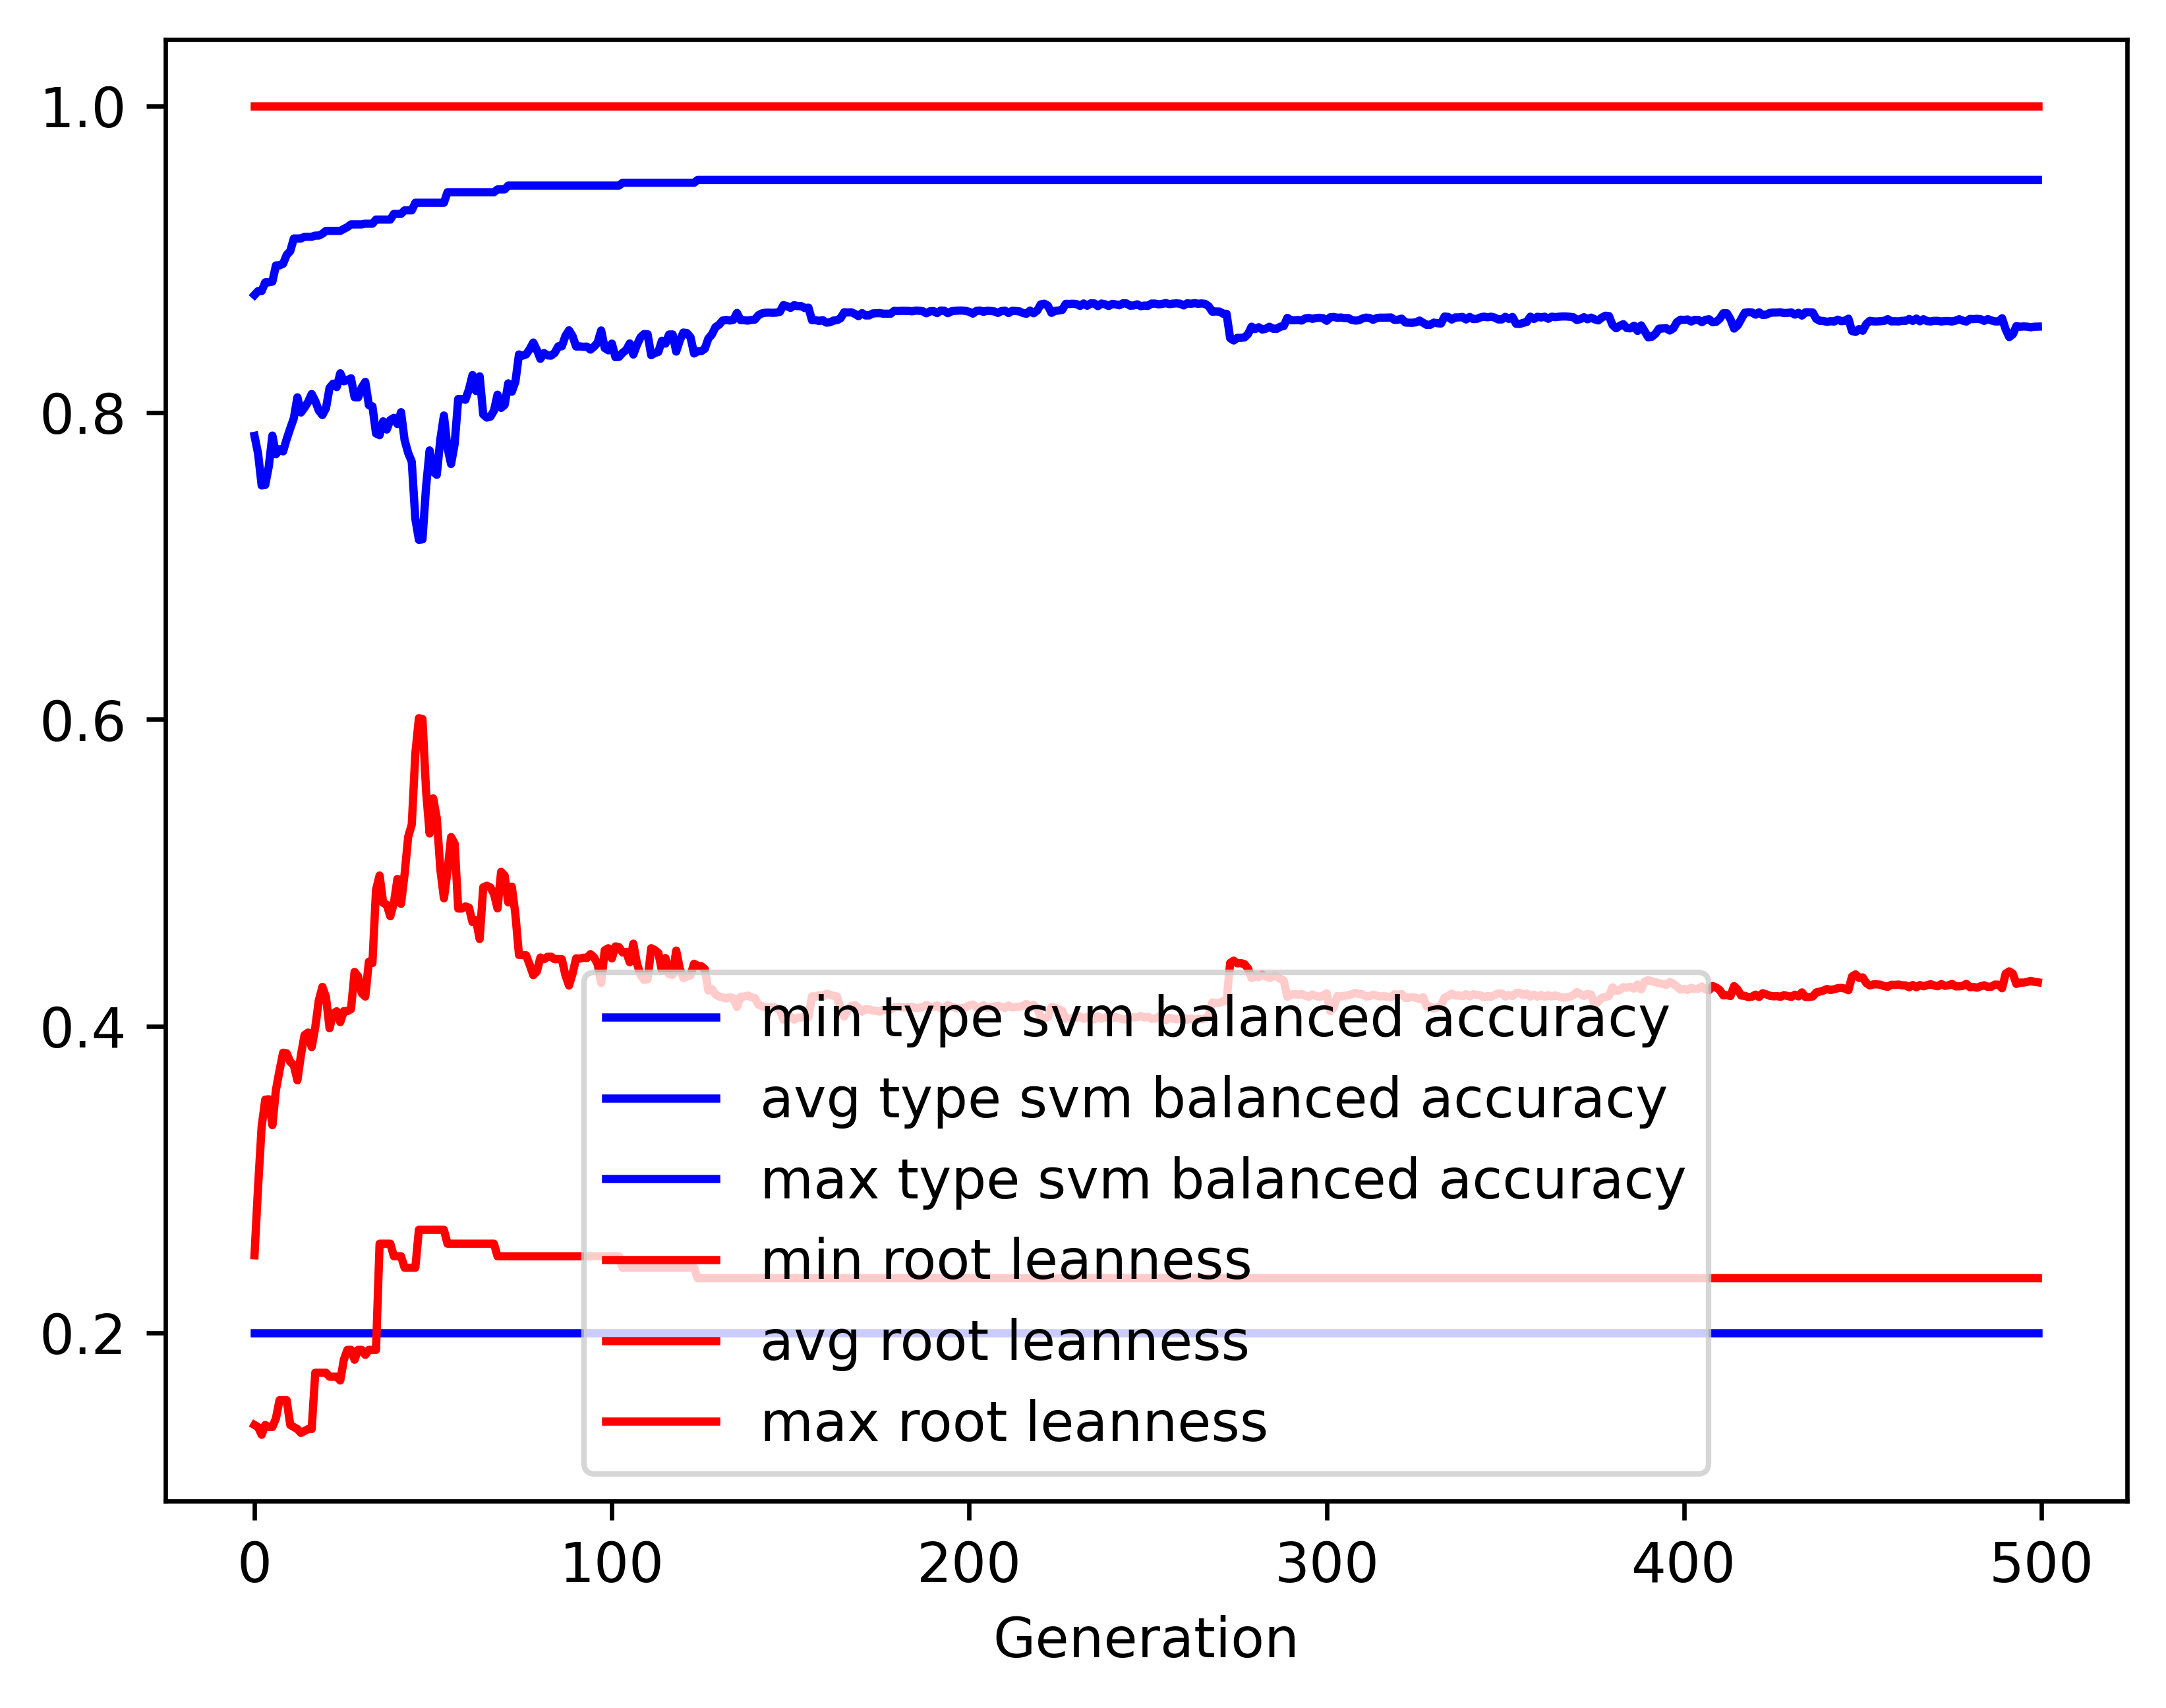

Source data for this figure (header and first rows):
gen, evals, gen_feats, explored, type svm balanced accuracy_min, type svm balanced accuracy_avg, type svm balanced accuracy_max, type svm balanced accuracy_std, root leanness_min, root leanness_avg, root leanness_max, root leanness_std
0, 500, 5088, 5088, 0.2, 0.7849, 0.8767, 0.1118, 0.14, 0.2506, 1.0, 0.1421
1, 374, 3984, 5158, 0.2, 0.7733, 0.8792, 0.1209, 0.1387, 0.2953, 1.0, 0.1394
2, 379, 2738, 5216, 0.2, 0.7525, 0.8792, 0.1484, 0.1336, 0.3346, 1.0, 0.1579
3, 369, 2032, 5273, 0.2, 0.7529, 0.8849, 0.1551, 0.14, 0.3521, 1.0, 0.1662
4, 375, 1566, 5326, 0.2, 0.7649, 0.8849, 0.1466, 0.1387, 0.3524, 1.0, 0.1672
5, 369, 1412, 5379, 0.2, 0.785, 0.8854, 0.1379, 0.1387, 0.3355, 1.0, 0.1648
6, 379, 1313, 5419, 0.2, 0.7729, 0.896, 0.1517, 0.1443, 0.3585, 1.0, 0.1732
7, 372, 1119, 5465, 0.2, 0.7761, 0.896, 0.1437, 0.1562, 0.3711, 1.0, 0.1676
8, 375, 1040, 5506, 0.2, 0.7747, 0.897, 0.1465, 0.1562, 0.3827, 1.0, 0.1724
9, 387, 970, 5537, 0.2, 0.7827, 0.9028, 0.1427, 0.1562, 0.3823, 1.0, 0.1711
10, 375, 938, 5573, 0.2, 0.7897, 0.9053, 0.1425, 0.14, 0.3767, 1.0, 0.1737
11, 385, 931, 5598, 0.2, 0.7963, 0.9135, 0.1373, 0.1387, 0.3746, 1.0, 0.1698
12, 374, 844, 5614, 0.2, 0.81, 0.9135, 0.1255, 0.1374, 0.3647, 1.0, 0.169
13, 367, 895, 5641, 0.2, 0.8001, 0.9135, 0.1388, 0.1348, 0.3813, 1.0, 0.1798
14, 369, 797, 5664, 0.2, 0.8033, 0.9146, 0.1296, 0.1361, 0.3942, 1.0, 0.1722
15, 390, 834, 5681, 0.2, 0.8069, 0.9146, 0.132, 0.1374, 0.3959, 1.0, 0.1716
16, 393, 810, 5695, 0.2, 0.8121, 0.9146, 0.1354, 0.1374, 0.3864, 1.0, 0.1758
17, 367, 740, 5708, 0.2, 0.8076, 0.9154, 0.1412, 0.1741, 0.3992, 1.0, 0.1814
18, 376, 714, 5719, 0.2, 0.8014, 0.9154, 0.1448, 0.1741, 0.4169, 1.0, 0.1852
19, 388, 702, 5730, 0.2, 0.7984, 0.9166, 0.1524, 0.1741, 0.4256, 1.0, 0.1905
20, 391, 660, 5747, 0.2, 0.8028, 0.9185, 0.1554, 0.1741, 0.419, 1.0, 0.1947
21, 387, 707, 5754, 0.2, 0.8161, 0.9185, 0.1514, 0.1715, 0.3987, 1.0, 0.1936
22, 375, 684, 5767, 0.2, 0.8189, 0.9185, 0.1406, 0.1715, 0.4082, 1.0, 0.186
23, 348, 581, 5774, 0.2, 0.8167, 0.9185, 0.1471, 0.1715, 0.4097, 1.0, 0.1905
24, 387, 655, 5785, 0.2, 0.8256, 0.9185, 0.1384, 0.169, 0.4026, 1.0, 0.1828
25, 378, 623, 5792, 0.2, 0.8204, 0.9197, 0.1475, 0.1826, 0.4098, 1.0, 0.1919
26, 358, 607, 5802, 0.2, 0.8212, 0.921, 0.1549, 0.189, 0.4098, 1.0, 0.1931
27, 360, 615, 5809, 0.2, 0.8224, 0.9227, 0.1517, 0.189, 0.4111, 1.0, 0.1939
28, 386, 628, 5817, 0.2, 0.81, 0.9227, 0.161, 0.1826, 0.4354, 1.0, 0.1981
29, 376, 605, 5825, 0.2, 0.8099, 0.9227, 0.1657, 0.189, 0.4325, 1.0, 0.205
30, 366, 588, 5832, 0.2, 0.8163, 0.9227, 0.1634, 0.189, 0.4215, 1.0, 0.2049
31, 368, 591, 5834, 0.2, 0.82, 0.9232, 0.1598, 0.1857, 0.4193, 1.0, 0.2001
32, 377, 595, 5838, 0.2, 0.8049, 0.9232, 0.1707, 0.189, 0.4421, 1.0, 0.2099
33, 367, 591, 5843, 0.2, 0.8041, 0.9232, 0.1774, 0.189, 0.4411, 1.0, 0.2156
34, 352, 544, 5848, 0.2, 0.7864, 0.9258, 0.1775, 0.189, 0.4888, 1.0, 0.1938
35, 348, 532, 5852, 0.2, 0.7853, 0.9258, 0.1798, 0.2582, 0.4983, 1.0, 0.1881
36, 369, 489, 5855, 0.2, 0.7943, 0.9258, 0.1866, 0.2582, 0.4804, 1.0, 0.197
37, 343, 470, 5856, 0.2, 0.7889, 0.9258, 0.201, 0.2582, 0.4792, 1.0, 0.2092
38, 349, 500, 5862, 0.2, 0.7952, 0.9258, 0.2016, 0.2582, 0.4717, 1.0, 0.2134
39, 362, 519, 5865, 0.2, 0.7966, 0.9295, 0.2001, 0.25, 0.4803, 1.0, 0.2089
40, 355, 513, 5865, 0.2, 0.7926, 0.9295, 0.2057, 0.25, 0.496, 1.0, 0.2061
41, 362, 504, 5867, 0.2, 0.8003, 0.9295, 0.2242, 0.25, 0.4798, 1.0, 0.2183
42, 355, 510, 5871, 0.2, 0.7821, 0.9319, 0.244, 0.2425, 0.4991, 1.0, 0.2358
43, 360, 508, 5875, 0.2, 0.7737, 0.9319, 0.2363, 0.2425, 0.5234, 1.0, 0.2367
44, 355, 481, 5875, 0.2, 0.7681, 0.9319, 0.2397, 0.2425, 0.5314, 1.0, 0.2375
45, 346, 492, 5877, 0.2, 0.7308, 0.9368, 0.2612, 0.2425, 0.5776, 1.0, 0.2449
46, 355, 511, 5879, 0.2, 0.7171, 0.9368, 0.2634, 0.2673, 0.6008, 1.0, 0.2366
47, 360, 494, 5879, 0.2, 0.7174, 0.9368, 0.2636, 0.2673, 0.6002, 1.0, 0.2369
48, 362, 494, 5880, 0.2, 0.7514, 0.9368, 0.2531, 0.2673, 0.5536, 1.0, 0.2408
49, 355, 491, 5883, 0.2, 0.7753, 0.9368, 0.241, 0.2673, 0.5256, 1.0, 0.233
50, 360, 512, 5886, 0.2, 0.7616, 0.9368, 0.2443, 0.2673, 0.5485, 1.0, 0.2291
51, 360, 518, 5888, 0.2, 0.7594, 0.9368, 0.2561, 0.2673, 0.5357, 1.0, 0.2414
52, 360, 504, 5888, 0.2, 0.7826, 0.9368, 0.2455, 0.2673, 0.5023, 1.0, 0.2405
53, 354, 537, 5889, 0.2, 0.7981, 0.9368, 0.2356, 0.2673, 0.4834, 1.0, 0.2347
54, 372, 525, 5889, 0.2, 0.7771, 0.9437, 0.2515, 0.2582, 0.501, 1.0, 0.2525
55, 358, 462, 5889, 0.2, 0.7665, 0.9437, 0.2525, 0.2582, 0.5233, 1.0, 0.2491
56, 354, 466, 5890, 0.2, 0.7795, 0.9437, 0.2386, 0.2582, 0.5191, 1.0, 0.2369
57, 332, 464, 5890, 0.2, 0.8089, 0.9437, 0.2232, 0.2582, 0.4767, 1.0, 0.2315
58, 358, 504, 5890, 0.2, 0.8089, 0.9437, 0.2232, 0.2582, 0.4767, 1.0, 0.2315
59, 376, 521, 5890, 0.2, 0.8084, 0.9437, 0.223, 0.2582, 0.4781, 1.0, 0.231
... 440 more rows
